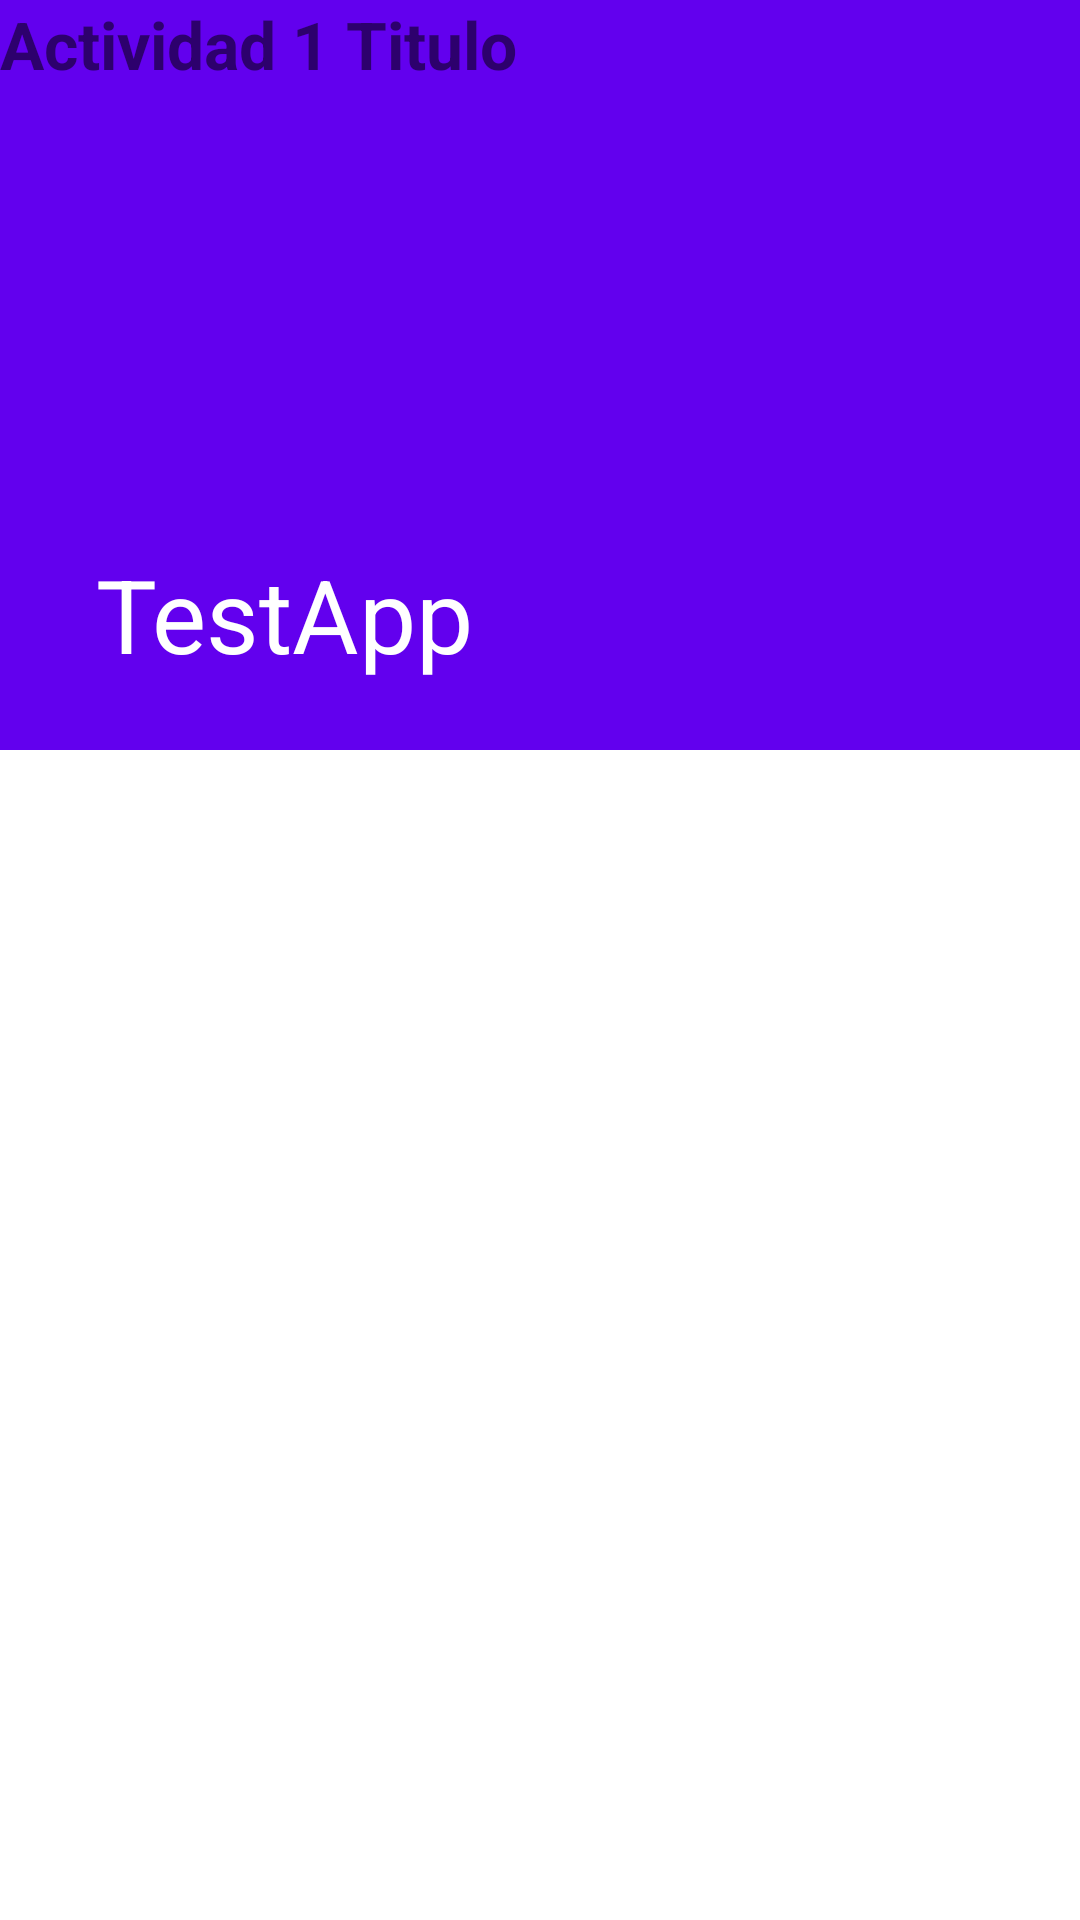

Here is an Android app screen rendered from its layout file. Give the layout XML and the strings, colors and styles it references.
<!-- AndroidManifest.xml: application theme Theme.TestApp -->
<!-- res/layout/activity_tool_bar.xml -->
<?xml version="1.0" encoding="utf-8"?>
<androidx.constraintlayout.widget.ConstraintLayout xmlns:android="http://schemas.android.com/apk/res/android"
    xmlns:app="http://schemas.android.com/apk/res-auto"
    xmlns:tools="http://schemas.android.com/tools"
    android:layout_width="match_parent"
    android:layout_height="match_parent"
    tools:context=".activity.ToolBar">

    <com.google.android.material.appbar.AppBarLayout
        android:id="@+id/app_bar_layout"
        android:layout_width="match_parent"
        android:layout_height="250dp"
        android:gravity="center"
        android:theme="@style/ThemeOverlay.AppCompat.Dark.ActionBar"
        app:layout_constraintEnd_toEndOf="parent"
        app:layout_constraintHorizontal_bias="0.5"
        app:layout_constraintStart_toStartOf="parent"
        tools:ignore="MissingConstraints">

        <com.google.android.material.appbar.CollapsingToolbarLayout
            android:id="@+id/collapsing_toolbar"
            android:layout_width="match_parent"
            android:layout_height="match_parent"
            app:contentScrim="?attr/colorPrimary"
            app:layout_scrollFlags="scroll|exitUntilCollapsed">

            <ImageView
                android:layout_width="match_parent"
                android:layout_height="match_parent"
                android:scaleType="centerCrop"
                app:layout_collapseMode="parallax"
                app:srcCompat="@drawable/c" />

            <com.google.android.material.appbar.MaterialToolbar
                android:id="@+id/topAppBar"
                android:layout_width="match_parent"
                android:layout_height="?attr/actionBarSize"
                app:title="@string/app_name" />
        </com.google.android.material.appbar.CollapsingToolbarLayout>
        >
    </com.google.android.material.appbar.AppBarLayout>

    <androidx.core.widget.NestedScrollView
        android:layout_width="match_parent"
        android:layout_height="match_parent"
        app:layout_behavior="@string/appbar_scrolling_view_behavior"
        tools:layout_editor_absoluteX="58dp"
        tools:layout_editor_absoluteY="360dp">

        <TextView
            android:layout_width="wrap_content"
            android:layout_height="wrap_content"
            android:text="@string/activity1_name"
            android:textSize="22dp"
            android:textStyle="bold" />
    </androidx.core.widget.NestedScrollView>

</androidx.constraintlayout.widget.ConstraintLayout>
<!-- resources referenced by this layout -->
<resources>
  <string name="activity1_name">Actividad 1 Titulo</string>
  <string name="app_name">TestApp</string>
  <style name="Theme.TestApp" parent="Theme.MaterialComponents.DayNight.DarkActionBar">
          
          <item name="colorPrimary">@color/purple_500</item>
          <item name="colorPrimaryVariant">@color/purple_700</item>
          <item name="colorOnPrimary">@color/white</item>
          
          <item name="colorSecondary">@color/teal_200</item>
          <item name="colorSecondaryVariant">@color/teal_700</item>
          <item name="colorOnSecondary">@color/black</item>
          
          <item name="android:statusBarColor" tools:targetApi="l">?attr/colorPrimaryVariant</item>
  
          
          <item name="windowNoTitle">true</item>
          <item name="windowActionBar">false</item>
  
  
      </style>
  <color name="purple_500">#FF6200EE</color>
  <color name="purple_700">#362955</color>
  <color name="white">#FFFFFFFF</color>
  <color name="teal_200">#3A7C76</color>
  <color name="teal_700">#51A8A8</color>
  <color name="black">#FF000000</color>
</resources>
